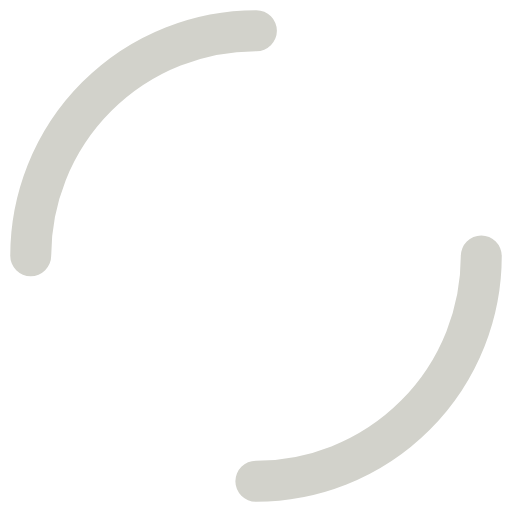
t = 0.00 s
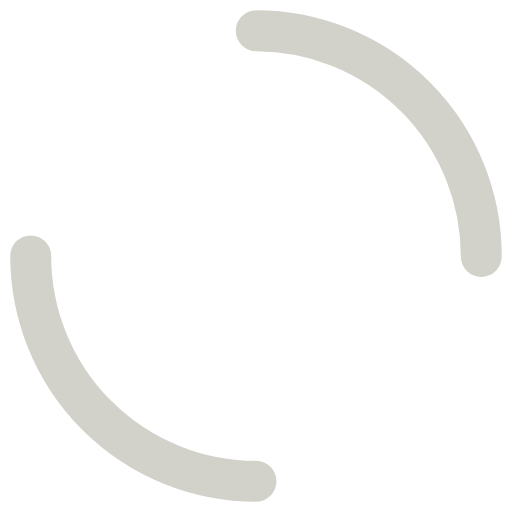
t = 0.45 s
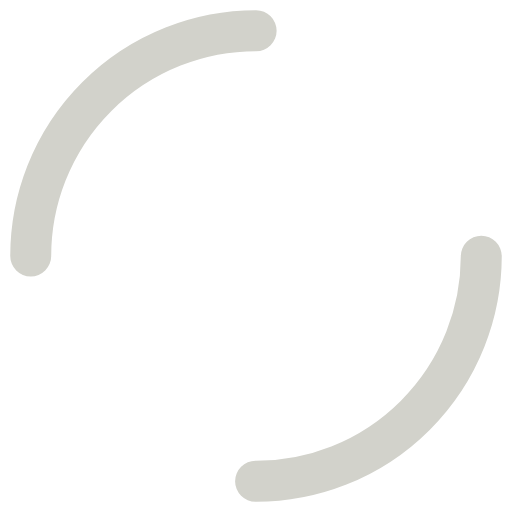
t = 0.90 s
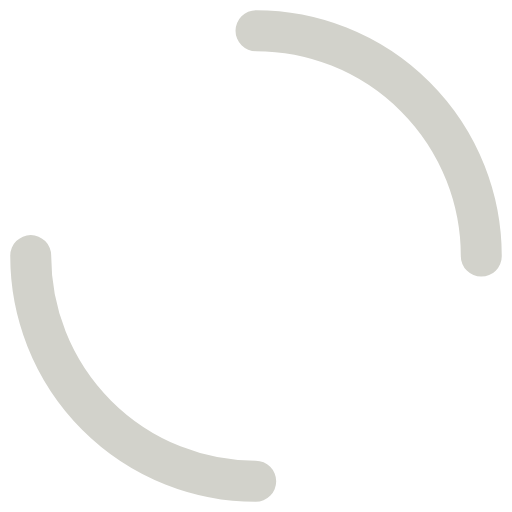
t = 1.35 s

The animated SVG that drew these frames (rendered in a browser with its animation timeline set to each time). Animation: 1 SMIL element (animateTransform=1); one cycle of 1.80 s, repeats indefinitely.

<?xml version="1.0" encoding="utf-8"?>
<svg xmlns="http://www.w3.org/2000/svg" xmlns:xlink="http://www.w3.org/1999/xlink" style="margin: auto; background: none; display: block; shape-rendering: auto;" width="200px" height="200px" viewBox="0 0 100 100" preserveAspectRatio="xMidYMid">
<circle cx="50" cy="50" r="44" stroke-width="8" stroke="#d2d2cb" stroke-dasharray="69.11503837897544 69.11503837897544" fill="none" stroke-linecap="round">
  <animateTransform attributeName="transform" type="rotate" repeatCount="indefinite" dur="1.8s" keyTimes="0;1" values="0 50 50;360 50 50"></animateTransform>
</circle>
<!-- [ldio] generated by https://loading.io/ --></svg>
